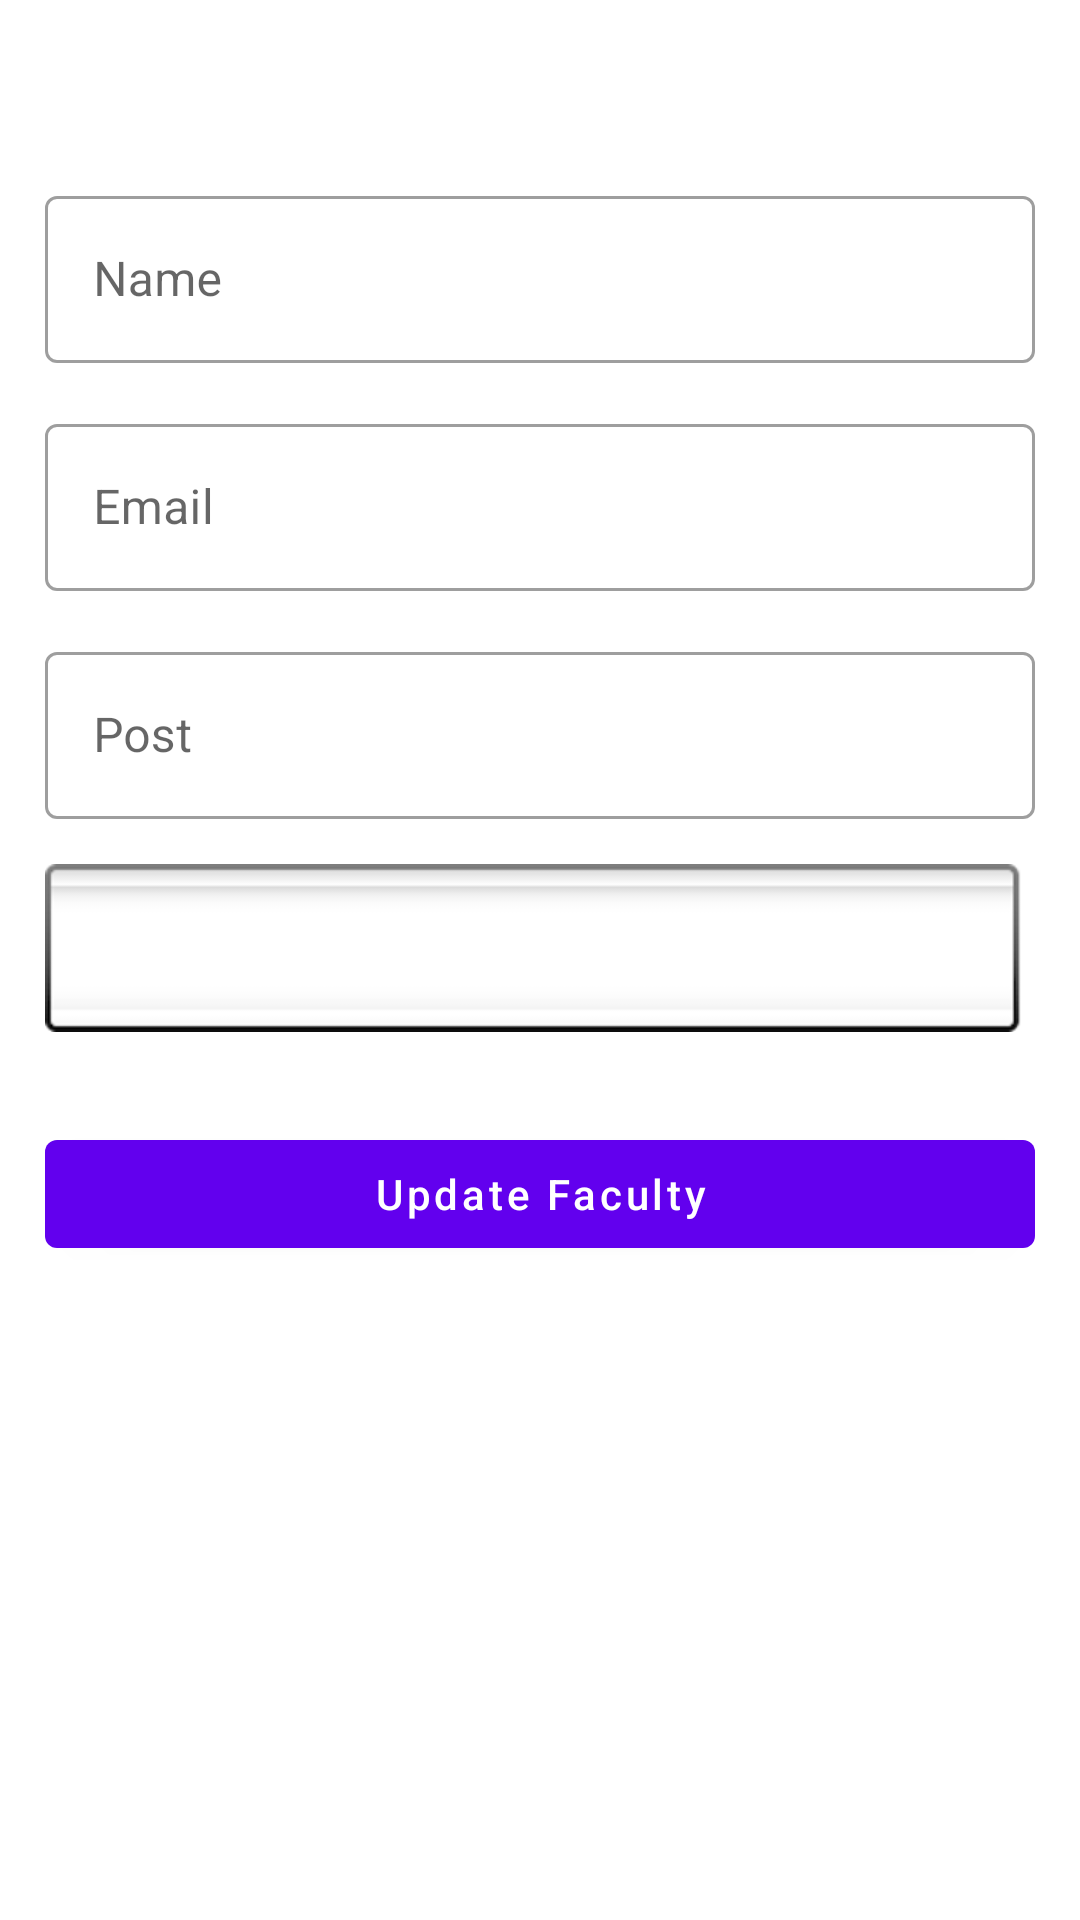

Android layout source for this screen:
<!-- AndroidManifest.xml: application theme Theme.CollegeAdminApp -->
<!-- res/layout/activity_add_faculty.xml -->
<?xml version="1.0" encoding="utf-8"?>
<layout xmlns:android="http://schemas.android.com/apk/res/android">

    <RelativeLayout
        android:layout_width="match_parent"
        android:layout_height="match_parent">

        <ScrollView
            android:padding="@dimen/margin_15"
            android:layout_width="match_parent"
            android:layout_height="match_parent">

            <LinearLayout
                android:layout_width="match_parent"
                android:layout_height="wrap_content"
                android:orientation="vertical">

                <de.hdodenhof.circleimageview.CircleImageView
                    android:id="@+id/ivFacultyImage"
                    android:layout_width="@dimen/circle_image_125"
                    android:layout_height="@dimen/circle_image_125"
                    android:layout_gravity="center"
                    android:layout_marginTop="@dimen/margin_30"
                    android:src="@drawable/user_image" />

                <com.google.android.material.textfield.TextInputLayout
                    style="@style/Widget.MaterialComponents.TextInputLayout.OutlinedBox"
                    android:layout_width="match_parent"
                    android:layout_height="match_parent"
                    android:layout_marginTop="@dimen/margin_15">

                    <com.google.android.material.textfield.TextInputEditText
                        android:id="@+id/etFacultyName"
                        android:layout_width="match_parent"
                        android:layout_height="wrap_content"
                        android:hint="@string/name"
                        android:inputType="text" />
                </com.google.android.material.textfield.TextInputLayout>

                <com.google.android.material.textfield.TextInputLayout
                    style="@style/Widget.MaterialComponents.TextInputLayout.OutlinedBox"
                    android:layout_width="match_parent"
                    android:layout_height="match_parent"
                    android:layout_marginTop="@dimen/margin_15">

                    <com.google.android.material.textfield.TextInputEditText
                        android:id="@+id/etFacultyEmail"
                        android:layout_width="match_parent"
                        android:layout_height="wrap_content"
                        android:hint="@string/email"
                        android:inputType="textEmailAddress" />
                </com.google.android.material.textfield.TextInputLayout>

                <com.google.android.material.textfield.TextInputLayout
                    style="@style/Widget.MaterialComponents.TextInputLayout.OutlinedBox"
                    android:layout_width="match_parent"
                    android:layout_height="match_parent"
                    android:layout_marginTop="@dimen/margin_15">

                    <com.google.android.material.textfield.TextInputEditText
                        android:id="@+id/etFacultyPost"
                        android:layout_width="match_parent"
                        android:layout_height="wrap_content"
                        android:hint="@string/post"
                        android:inputType="text" />
                </com.google.android.material.textfield.TextInputLayout>

                <Spinner
                    android:id="@+id/spinner_teacher_stream"
                    android:layout_width="match_parent"
                    android:layout_height="wrap_content"
                    android:layout_marginVertical="@dimen/margin_15"
                    android:background="@android:drawable/spinner_background"
                    android:gravity="center" />

                <com.google.android.material.button.MaterialButton
                    android:id="@+id/btnUpdateFaculty"
                    android:layout_width="match_parent"
                    android:layout_height="wrap_content"
                    android:layout_marginTop="@dimen/margin_15"
                    android:text="@string/update_faculty"
                    android:textAllCaps="false" />
            </LinearLayout>
        </ScrollView>

        <LinearLayout
            android:id="@+id/linear_layout"
            android:layout_width="wrap_content"
            android:layout_height="wrap_content"
            android:layout_centerInParent="true"
            android:orientation="horizontal" />
    </RelativeLayout>

</layout>
<!-- resources referenced by this layout -->
<resources>
  <dimen name="margin_15">15dp</dimen>
  <dimen name="margin_30">30dp</dimen>
  <string name="email">Email</string>
  <string name="name">Name</string>
  <string name="post">Post</string>
  <string name="update_faculty">Update Faculty</string>
  <style name="Theme.CollegeAdminApp" parent="Theme.MaterialComponents.DayNight.DarkActionBar">
          
          <item name="colorPrimary">@color/purple_500</item>
          <item name="colorPrimaryVariant">@color/purple_700</item>
          <item name="colorOnPrimary">@color/white</item>
          
          <item name="colorSecondary">@color/teal_200</item>
          <item name="colorSecondaryVariant">@color/teal_700</item>
          <item name="colorOnSecondary">@color/black</item>
          
          <item name="android:statusBarColor" tools:targetApi="l">?attr/colorPrimaryVariant</item>
          
      </style>
  <color name="purple_500">#FF6200EE</color>
  <color name="purple_700">#FF3700B3</color>
  <color name="white">#ffffff</color>
  <color name="teal_200">#FF03DAC5</color>
  <color name="teal_700">#FF018786</color>
  <color name="black">#FF000000</color>
</resources>
